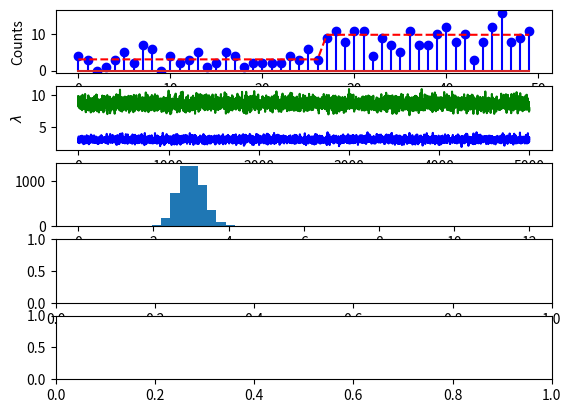

Recreate this plot in Python. (Note: this script raises an exception after producing the figure.)
# Gibbs sampler for the change-point model described in a Cognition cheat sheet titled "Gibbs sampling."
# This is a Python implementation of the procedure at http://www.cmpe.boun.edu.tr/courses/cmpe58n/fall2009/
# Written by Ilker Yildirim, September 2012.

# Paul Kienzle <pkienzle@gmail.com> 2017-09-16
# * add "temperature" parameter T for generating flattened posteriors
# * limit status updates to once per second
# * update to python 2/3 compatibility
# * capture loglikelihood of the model

from __future__ import print_function, division

import sys
import time

from scipy.stats import uniform, gamma, poisson
from scipy.special import gammaln, xlogy
import matplotlib.pyplot as plt
import numpy
from numpy import log,exp
from numpy.random import multinomial

# fix the random seed for replicability.
numpy.random.seed(123456789)

# Generate data

# Hyperparameters
N=50
a=2
b=1
T=1 if len(sys.argv) == 1 else float(sys.argv[1])

# Change-point: where the intensity parameter changes.
n=int(round(uniform.rvs()*N))
print("Change point " + str(n))

# Intensity values
lambda1=gamma.rvs(a,scale=1./b) # We use 1/b instead of b because of the way Gamma distribution is parametrized in the package random.
lambda2=gamma.rvs(a,scale=1./b)

lambdas=[lambda1]*n
lambdas[n:N-1]=[lambda2]*(N-n)

# Observations, x_1 ... x_N
x=poisson.rvs(lambdas)

# make one big subplots and put everything in it.
f, (ax1,ax2,ax3,ax4,ax5)=plt.subplots(5,1)
# Plot the data
ax1.stem(range(N),x,linefmt='b-', markerfmt='bo')
ax1.plot(range(N),lambdas,'r--')
ax1.set_ylabel('Counts')

# Gibbs sampler
E=5200
BURN_IN=200

# Initialize the chain
n=int(round(uniform.rvs()*N))
lambda1=gamma.rvs(a,scale=1./b)
lambda2=gamma.rvs(a,scale=1./b)

# Store the samples
chain_n=numpy.array([0.]*(E-BURN_IN))
chain_lambda1=numpy.array([0.]*(E-BURN_IN))
chain_lambda2=numpy.array([0.]*(E-BURN_IN))
chain_llf=numpy.array([0.]*(E-BURN_IN))

def multinomial_logpmf(x, n, p):
	return gammaln(n+1) - numpy.sum(gammaln(x+1)) + numpy.sum(xlogy(x, p))

def gamma_rvs_T(shape, scale, T=1):
	# (k-1)/T = k' - 1 => k' = (k-1)/T + 1
	shape_p = (shape - 1)/T + 1
	scale_p = scale*T
	return gamma.rvs(shape_p, scale=scale_p)

next_update = time.time() + 1
for e in range(E):
	now = time.time()
	if now > next_update:
		print("At iteration "+str(e+1)+" of "+str(E))
		next_update = now + 1

	# sample lambda1 and lambda2 from their posterior conditionals, Equation 8 and Equation 9, respectively.
	#lambda1=gamma.rvs(a+sum(x[0:n]), scale=1./(n+b))
	#lambda2=gamma.rvs(a+sum(x[n:N]), scale=1./(N-n+b))
	lambda1=gamma_rvs_T(a+sum(x[0:n]), scale=1./(n+b), T=T)
	lambda2=gamma_rvs_T(a+sum(x[n:N]), scale=1./(N-n+b), T=T)

	# sample n, Equation 10
	mult_n=numpy.array([0]*N)
	for i in range(N):
		mult_n[i]=sum(x[0:i])*log(lambda1)-i*lambda1+sum(x[i:N])*log(lambda2)-(N-i)*lambda2
	mult_n=exp((mult_n-max(mult_n))/T)
	n=numpy.where(multinomial(1,mult_n/sum(mult_n),size=1)==1)[1][0]

	# compute log probabilty for tracking purposes
	llf=(gamma.logpdf(lambda1, a+sum(x[0:n]), scale=1./(n+b))
		+gamma.logpdf(lambda2, a+sum(x[n:N]), scale=1./(N-n+b))
		+multinomial_logpmf(n, 1, mult_n/sum(mult_n)))

	# store
	if e>=BURN_IN:
		chain_n[e-BURN_IN]=n
		chain_lambda1[e-BURN_IN]=lambda1
		chain_lambda2[e-BURN_IN]=lambda2
		chain_llf[e-BURN_IN]=llf
print("Done.")

# Store the results in _gibbs_<T>.json
with open("_gibbs_%g.json"%T, "w") as fd:
	import json
	json.dump({
		'lambda1': chain_lambda1.tolist(),
		'lambda2': chain_lambda2.tolist(),
		'n': chain_n.tolist(),
		'llf': chain_llf.tolist(),
	}, fd)


ax2.plot(chain_lambda1,'b',chain_lambda2,'g')
ax2.set_ylabel('$\lambda$')
ax3.hist(chain_lambda1,numpy.linspace(0,12,50),normed=True)
ax3.set_xlabel('$\lambda_1$')
ax3.set_xlim([0,12])
ax4.hist(chain_lambda2,numpy.linspace(0,12,50),color='g',normed=True)
ax4.set_xlim([0,12])
ax4.set_xlabel('$\lambda_2$')
ax5.hist(chain_n,bins=numpy.arange(51)+0.5,normed=True)
ax5.set_xlabel('n')
ax5.set_xlim([1,50])

plt.figure()
plt.subplot(211)
plt.hist(chain_llf, bins=50, normed=True)
plt.xlabel("log(p)")
plt.subplot(212)
plt.plot(chain_llf)
plt.xlabel('n')
plt.ylabel('log(p)')
plt.show()
